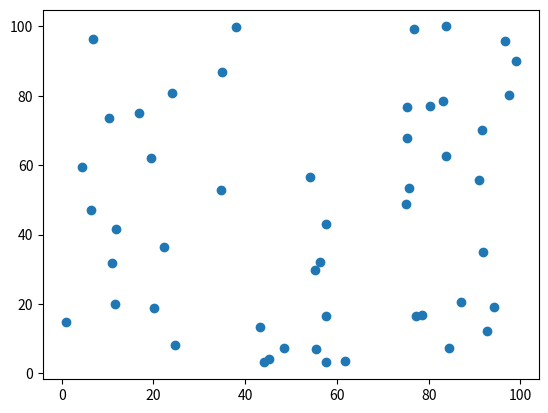

The script that saved this image:
import numpy as np
import matplotlib.pyplot as plt

x_data = np.random.random(50) * 100
y_data = np.random.random(50) * 100

print("The x_data datapoints: \n", x_data)
plt.scatter(x_data, y_data)
plt.show()
